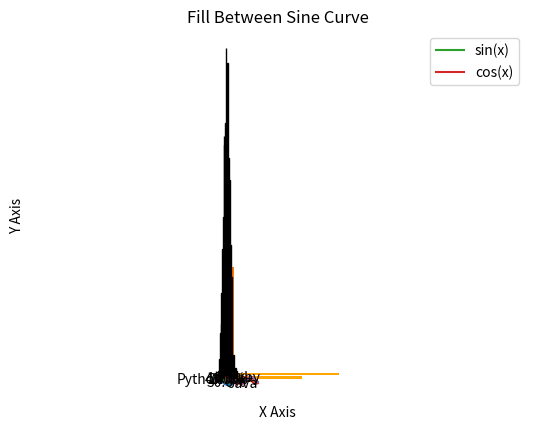
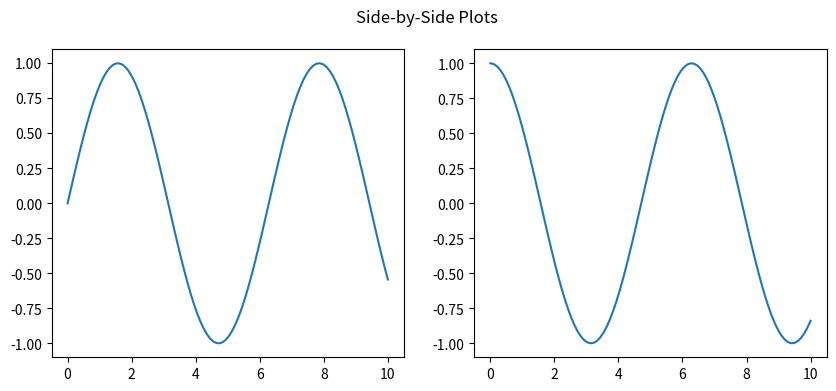
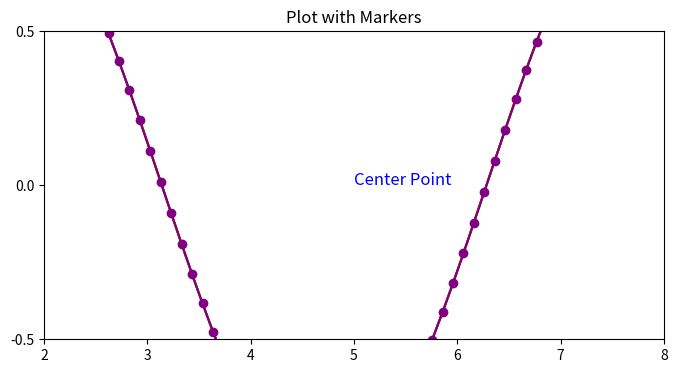

Reproduce these figures in Python, in order.
import matplotlib.pyplot as plt
import numpy as np

# 1. Create sample data
x = np.linspace(0, 10, 100)
y = np.sin(x)

# 2. Basic line plot
plt.plot(x, y)
plt.show()

# 3. Add title, x and y labels
plt.plot(x, y)
plt.title("Sine Wave")
plt.xlabel("X Axis")
plt.ylabel("Y Axis")
plt.show()

# 4. Customize line color, style, width
plt.plot(x, y, color='red', linestyle='--', linewidth=2)
plt.show()

# 5. Plot multiple lines
plt.plot(x, np.sin(x), label="sin(x)")
plt.plot(x, np.cos(x), label="cos(x)")
plt.legend()
plt.show()

# 6. Scatter plot
x_points = np.random.rand(50)
y_points = np.random.rand(50)
plt.scatter(x_points, y_points)
plt.title("Random Scatter Plot")
plt.show()

# 7. Bar plot
categories = ['A', 'B', 'C']
values = [10, 24, 36]
plt.bar(categories, values)
plt.title("Simple Bar Chart")
plt.show()

# 8. Horizontal bar plot
plt.barh(categories, values, color='orange')
plt.show()

# 9. Histogram
data = np.random.randn(1000)
plt.hist(data, bins=30, color='green', edgecolor='black')
plt.title("Histogram")
plt.show()

# 10. Pie chart
sizes = [40, 30, 20, 10]
labels = ['Python', 'Java', 'C++', 'Ruby']
plt.pie(sizes, labels=labels, autopct='%1.1f%%', startangle=90)
plt.axis('equal')  # Equal aspect ratio
plt.title("Pie Chart Example")
plt.show()

# 11. Plot with grid
plt.plot(x, y)
plt.grid(True)
plt.title("With Grid")
plt.show()

# 12. Fill between
plt.fill_between(x, np.sin(x), alpha=0.3)
plt.title("Fill Between Sine Curve")
plt.show()

# 13. Subplots in one row
fig, axs = plt.subplots(1, 2, figsize=(10, 4))
axs[0].plot(x, np.sin(x))
axs[1].plot(x, np.cos(x))
plt.suptitle("Side-by-Side Plots")
plt.show()

# 14. Subplots in 2x2 layout
fig, axs = plt.subplots(2, 2)
axs[0, 0].plot(x, np.sin(x))
axs[0, 1].plot(x, np.cos(x))
axs[1, 0].bar(categories, values)
axs[1, 1].hist(data)
plt.tight_layout()
plt.show()

# 15. Save a plot to a file
plt.plot(x, y)
plt.title("Saving a Plot")
plt.savefig("my_plot.png")
plt.close()

# 16. Change figure size
plt.figure(figsize=(8, 4))
plt.plot(x, y)
plt.title("Custom Figure Size")
plt.show()

# 17. Add text annotation
plt.plot(x, y)
plt.text(5, 0, 'Center Point', fontsize=12, color='blue')
plt.show()

# 18. Customize ticks
plt.plot(x, y)
plt.xticks(np.arange(0, 11, 1))
plt.yticks(np.linspace(-1, 1, 5))
plt.title("Custom Ticks")
plt.show()

# 19. Axis limits
plt.plot(x, y)
plt.xlim(2, 8)
plt.ylim(-0.5, 0.5)
plt.title("Zoomed In Plot")
plt.show()

# 20. Plot with markers
plt.plot(x, np.sin(x), marker='o', linestyle='-', color='purple')
plt.title("Plot with Markers")
plt.show()
